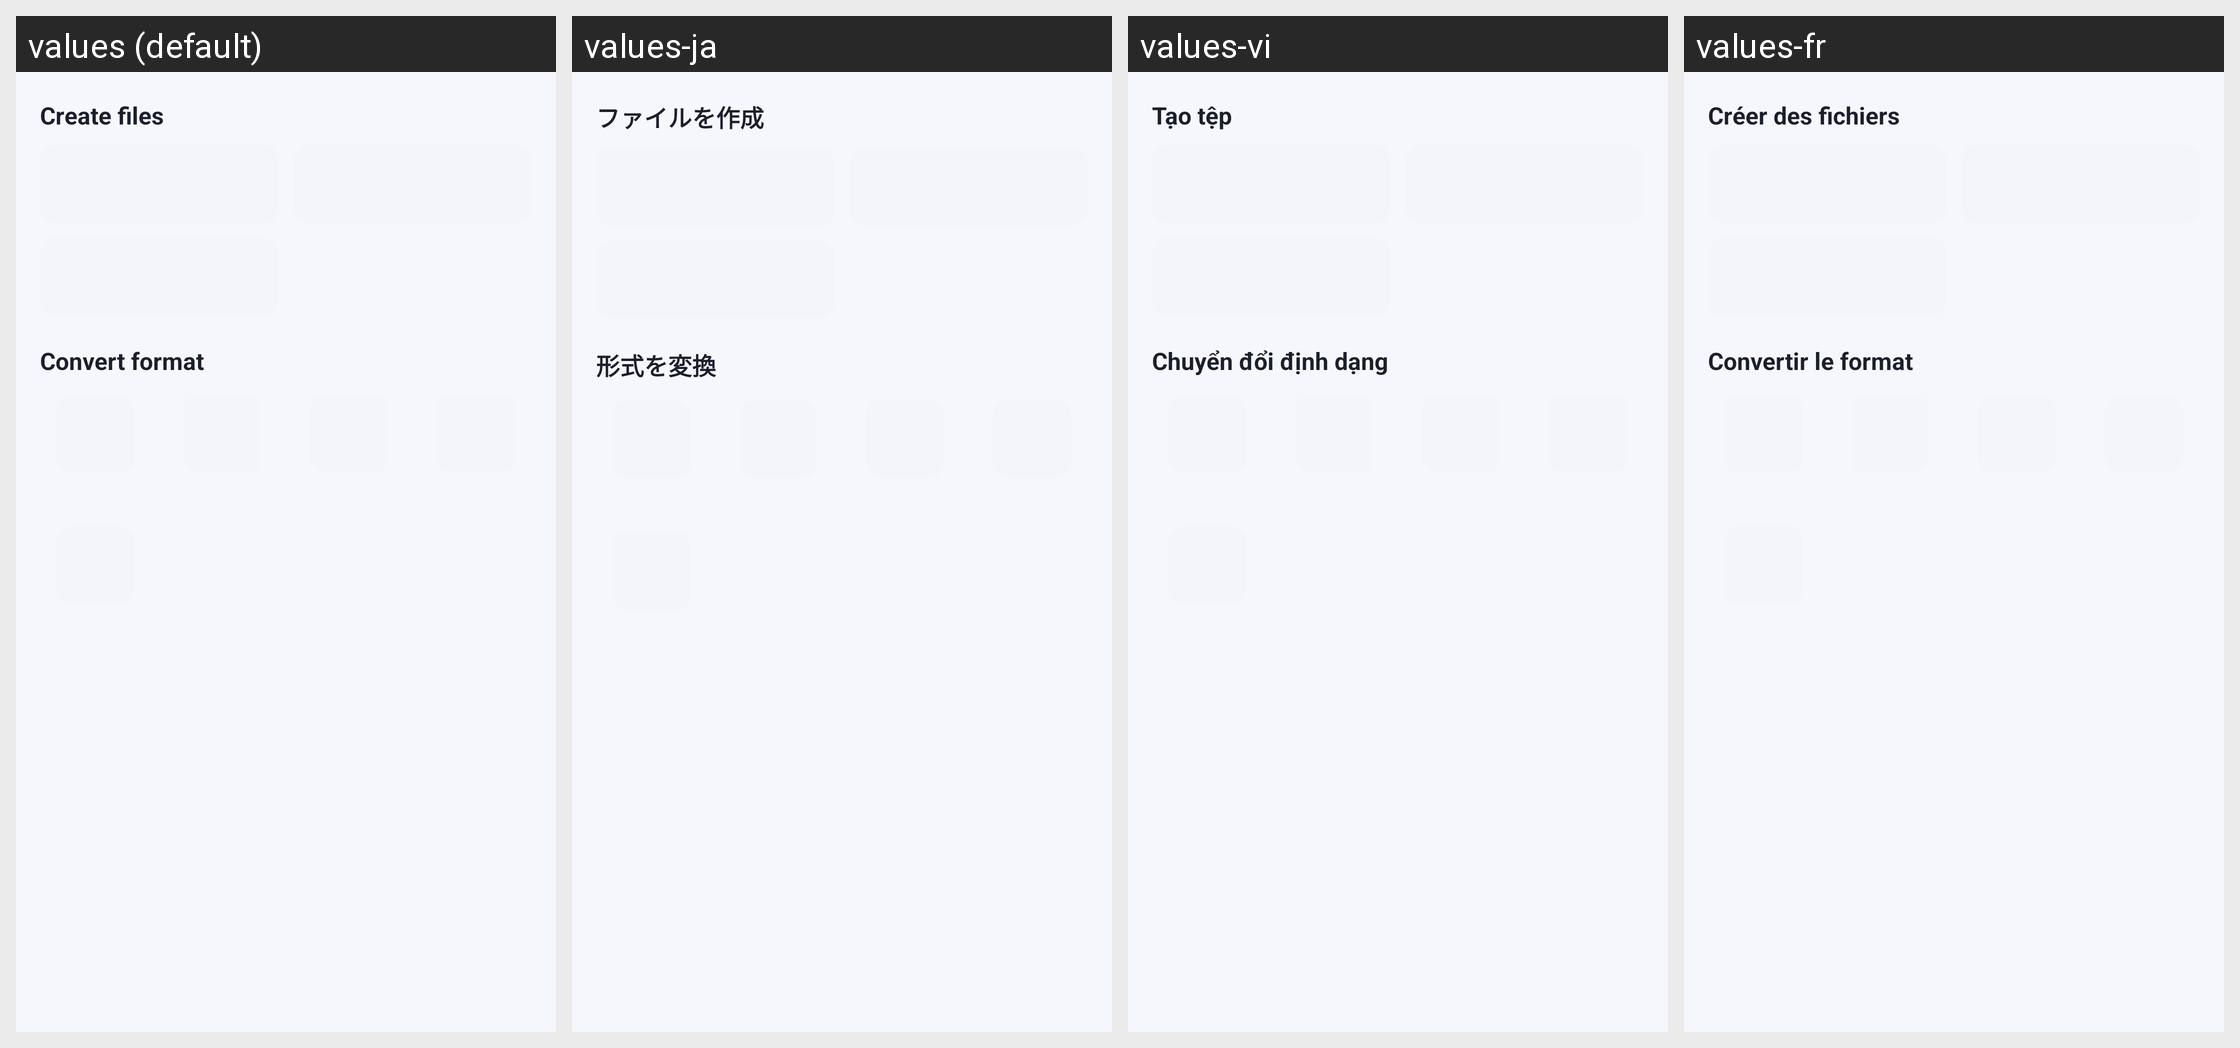

For this localized Android screen grid, give each drawn string resource with its value in every locale shown.
Android screen res/layout/sheet_create_files.xml rendered under 4 locales, left to right: values (default), values-ja, values-vi, values-fr. Device: Nexus 5 (rendered at 1080×1920; each locale shown at half size, 540×960, under a caption strip naming it); theme Theme.DocReader.
Other locales in the repository, not shown: values-ar, values-de, values-es, values-fa, values-in, values-it, values-ko, values-ms, values-pl, values-pt, values-ru, values-th, values-tl, values-tr, values-uk, values-ur, values-uz, values-zh-rCN, values-zh-rTW.
Strings drawn on this screen, with the default value and each locale's value (text and hints the layout hard-codes, and strings that could not be matched under every locale, appear in the picture but are not listed):

create_files
  values: Create files
  values-ja: ファイルを作成
  values-vi: Tạo tệp
  values-fr: Créer des fichiers

convert_format
  values: Convert format
  values-ja: 形式を変換
  values-vi: Chuyển đổi định dạng
  values-fr: Convertir le format
